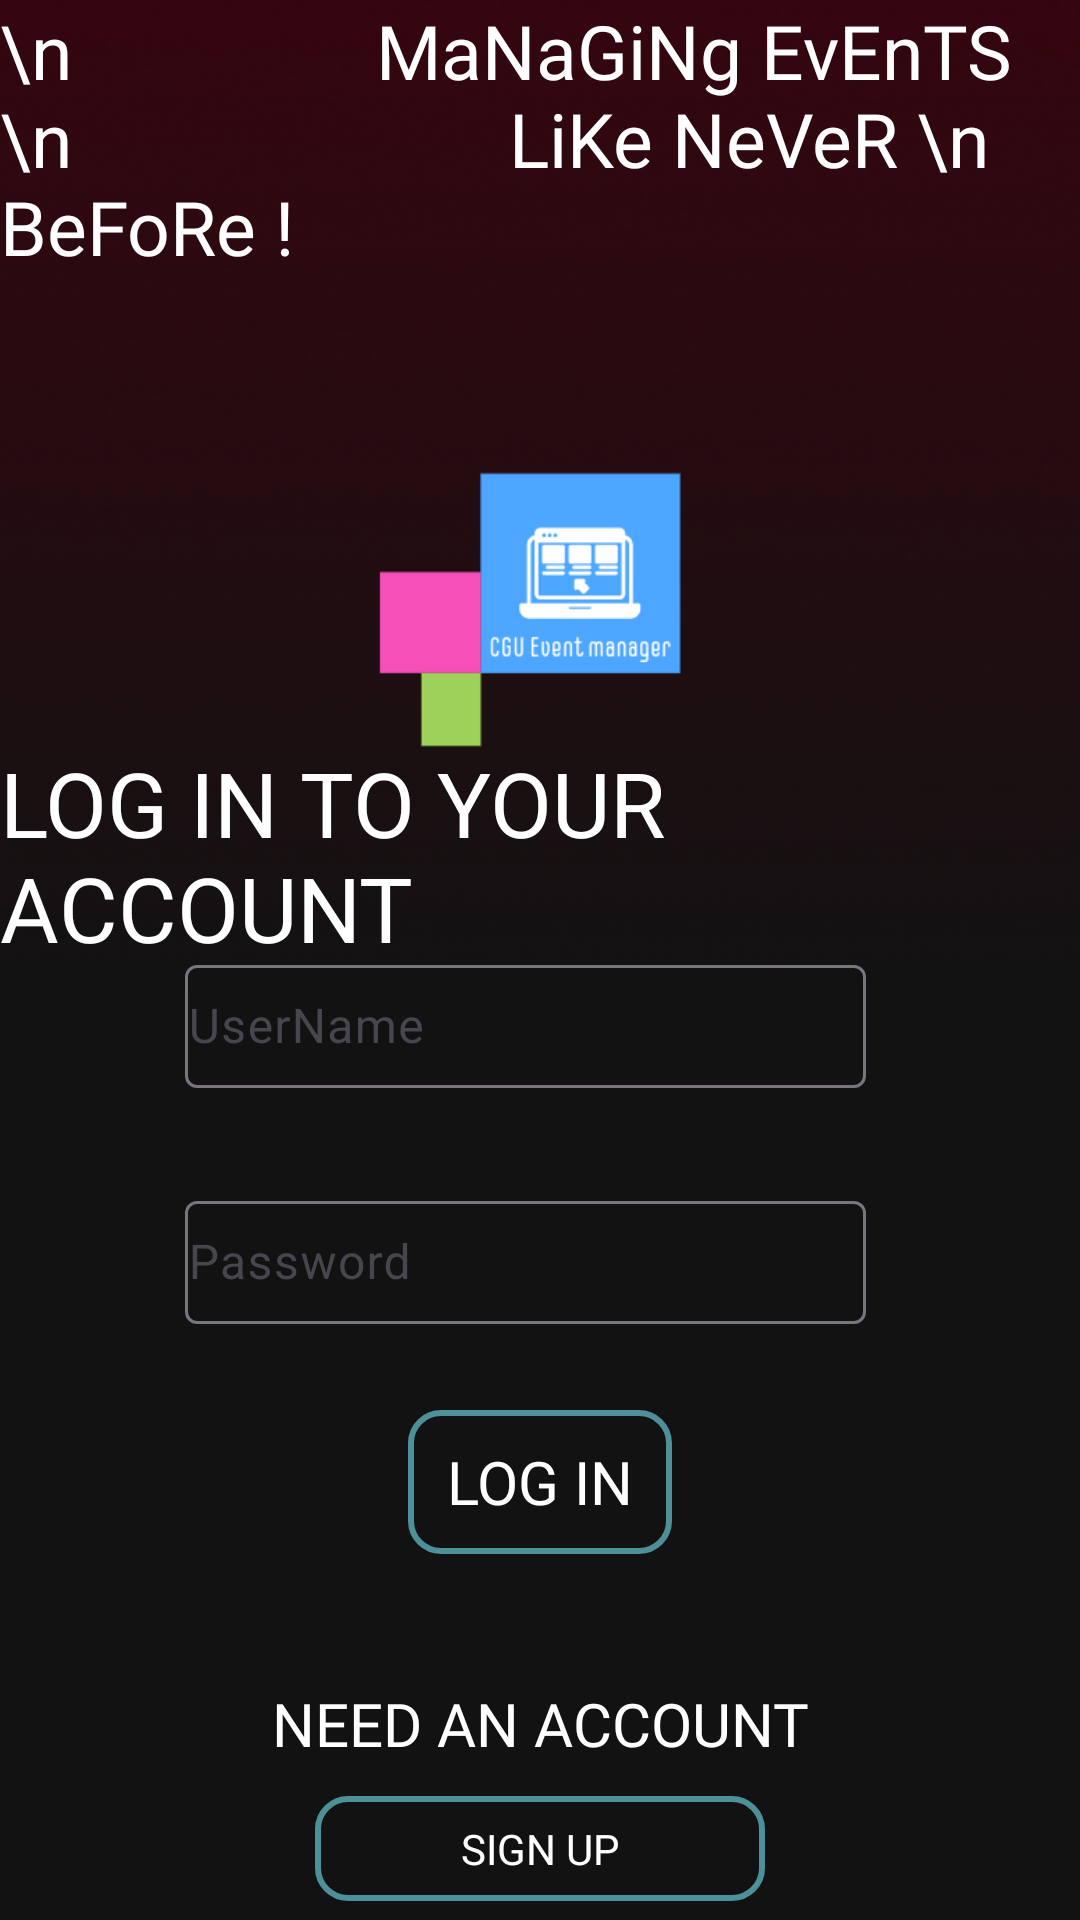

Here is an Android app screen rendered from its layout file. Give the layout XML and the strings, colors and styles it references.
<!-- AndroidManifest.xml: application theme Theme.EventsOfCGU -->
<!-- res/layout/login.xml -->
<?xml version="1.0" encoding="utf-8"?>
<androidx.constraintlayout.widget.ConstraintLayout xmlns:android="http://schemas.android.com/apk/res/android"
    xmlns:app="http://schemas.android.com/apk/res-auto"
    xmlns:tools="http://schemas.android.com/tools"
    android:layout_width="match_parent"
    android:layout_height="match_parent"
    android:background="@drawable/loginbg">


    <TextView
        android:id="@+id/textView2"
        android:layout_width="wrap_content"
        android:layout_height="wrap_content"
        android:fontFamily="@font/homenaje"
        android:text="LOG IN TO YOUR ACCOUNT"
        android:textColor="@color/white"
        android:textSize="30sp"
        app:layout_constraintBottom_toBottomOf="parent"
        app:layout_constraintEnd_toEndOf="parent"
        app:layout_constraintHorizontal_bias="0.494"
        app:layout_constraintStart_toStartOf="parent"
        app:layout_constraintTop_toTopOf="parent"
        app:layout_constraintVertical_bias="0.438" />

    <TextView
        android:id="@+id/textView3"
        android:layout_width="wrap_content"
        android:layout_height="wrap_content"
        android:fontFamily="@font/homenaje"
        android:text="NEED AN ACCOUNT"
        android:textSize="20sp"
        android:textColor="@color/white"
        app:layout_constraintBottom_toBottomOf="parent"
        app:layout_constraintEnd_toEndOf="parent"
        app:layout_constraintHorizontal_bias="0.5"
        app:layout_constraintStart_toStartOf="parent"
        app:layout_constraintTop_toTopOf="parent"
        app:layout_constraintVertical_bias="0.915" />

    <com.google.android.material.textfield.TextInputLayout
        android:id="@+id/loginname"
        android:layout_width="267dp"
        android:layout_height="57dp"
        android:width="60sp"
        android:inputType="text"
        android:padding="5sp"
        android:textSize="30sp"
        app:helperText="Name"
        app:layout_constraintBottom_toBottomOf="parent"
        app:layout_constraintEnd_toEndOf="parent"
        app:layout_constraintHorizontal_bias="0.611"
        app:layout_constraintStart_toStartOf="parent"
        app:layout_constraintTop_toTopOf="parent"
        app:layout_constraintVertical_bias="0.534">

        <com.google.android.material.textfield.TextInputEditText
            android:id="@+id/loginnametext"
            android:layout_width="227dp"
            android:layout_height="41dp"
            android:hint="UserName"
            android:padding="1sp"
            android:textColor="@color/white" />

    </com.google.android.material.textfield.TextInputLayout>

    <com.google.android.material.textfield.TextInputLayout
        android:id="@+id/loginpassword"
        android:layout_width="267dp"
        android:layout_height="57dp"
        android:width="60sp"
        android:inputType="text"
        android:padding="5sp"
        android:textSize="30sp"
        app:helperText="Password"
        app:layout_constraintBottom_toBottomOf="parent"
        app:layout_constraintEnd_toEndOf="parent"
        app:layout_constraintHorizontal_bias="0.611"
        app:layout_constraintStart_toStartOf="parent"
        app:layout_constraintTop_toBottomOf="@+id/loginname"
        app:layout_constraintVertical_bias="0.101">

        <com.google.android.material.textfield.TextInputEditText
            android:id="@+id/loginpasswordtext"
            android:layout_width="227dp"
            android:layout_height="41dp"
            android:hint="Password"
            android:padding="1sp"
            android:textColor="@color/white" />
    </com.google.android.material.textfield.TextInputLayout>

    <Button
        android:id="@+id/loginbtn"
        android:layout_width="wrap_content"
        android:layout_height="wrap_content"
        android:background="@drawable/border"
        android:fontFamily="@font/homenaje"
        android:text="LOG IN"
        android:textColor="@color/white"
        android:textSize="20dp"
        app:layout_constraintBottom_toBottomOf="parent"
        app:layout_constraintEnd_toEndOf="parent"
        app:layout_constraintHorizontal_bias="0.5"
        app:layout_constraintStart_toStartOf="parent"
        app:layout_constraintTop_toBottomOf="@+id/loginpassword"
        app:layout_constraintVertical_bias="0.158" />

    <Button
        android:id="@+id/signupbtn"
        android:layout_width="150dp"
        android:layout_height="35dp"
        android:background="@drawable/border"
        android:fontFamily="@font/homenaje"
        android:text="SIGN UP"
        android:textColor="@color/white"
        app:layout_constraintBottom_toBottomOf="parent"
        app:layout_constraintEnd_toEndOf="parent"
        app:layout_constraintHorizontal_bias="0.5"
        app:layout_constraintStart_toStartOf="parent"
        app:layout_constraintTop_toBottomOf="@+id/textView3"
        app:layout_constraintVertical_bias="0.628" />

    <ImageView
        android:id="@+id/imageView2"
        android:layout_width="236dp"
        android:layout_height="232dp"
        app:layout_constraintBottom_toBottomOf="parent"
        app:layout_constraintEnd_toEndOf="parent"
        app:layout_constraintHorizontal_bias="0.5"
        app:layout_constraintStart_toStartOf="parent"
        app:layout_constraintTop_toTopOf="parent"
        app:layout_constraintVertical_bias="0.216"
        app:srcCompat="@drawable/cguem" />

    <TextView
        android:id="@+id/textView5"
        android:layout_width="410dp"
        android:layout_height="136dp"
        android:fontFamily="@font/livvic_semibold"
        android:text="\n                MaNaGiNg EvEnTS \n                       LiKe NeVeR \n                          BeFoRe !"
        android:textSize="25dp"
        android:textColor="@color/white"
        app:layout_constraintBottom_toBottomOf="parent"
        app:layout_constraintEnd_toEndOf="parent"
        app:layout_constraintHorizontal_bias="0.0"
        app:layout_constraintStart_toStartOf="parent"
        app:layout_constraintTop_toTopOf="parent"
        app:layout_constraintVertical_bias="0.0" />


</androidx.constraintlayout.widget.ConstraintLayout>
<!-- resources referenced by this layout -->
<resources>
  <color name="white">#FFFFFFFF</color>
  <!-- drawable border (drawable) -->
  <?xml version="1.0" encoding="utf-8"?>
  <shape xmlns:android="http://schemas.android.com/apk/res/android"
      android:shape="rectangle">
      <stroke android:color="#4D9099" android:width="2sp"/>
      <solid android:color="@android:color/transparent"/>
      <corners android:radius="10dp"/>
  </shape>
  <!-- drawable cguem: png bitmap (drawable, 12432 bytes) -->
  <!-- drawable loginbg: png bitmap (drawable, 25761 bytes) -->
  <style name="Theme.EventsOfCGU" parent="Base.Theme.EventsOfCGU" />
  <style name="Base.Theme.EventsOfCGU" parent="Theme.Material3.DayNight.NoActionBar">
          
          <item name="android:windowFullscreen">true</item>
          
      </style>
</resources>
